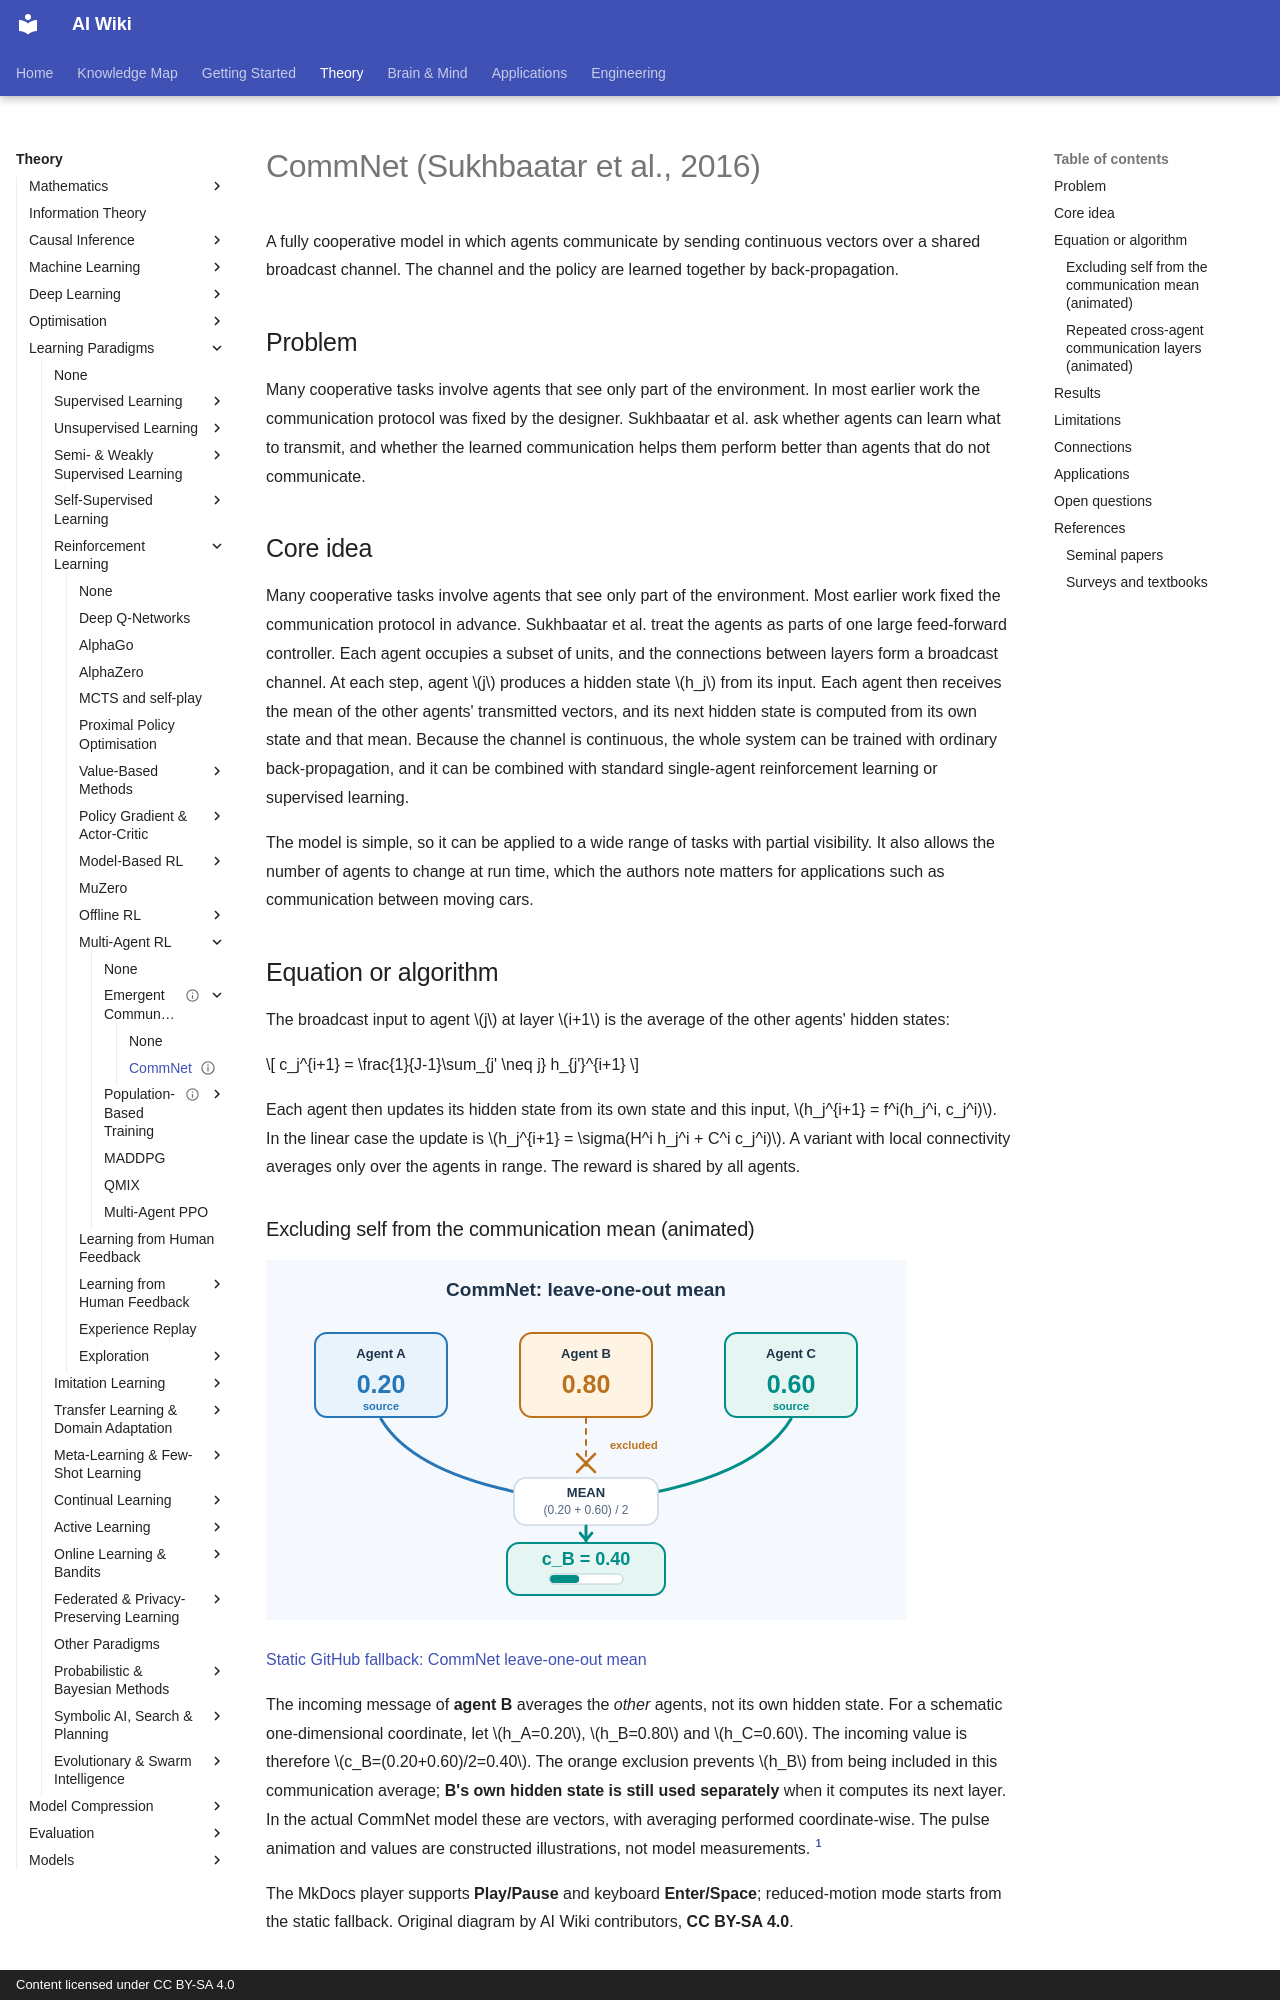

repository: zi-yue-1129/ai-wiki · page: theory/paradigms/reinforcement-learning/multi-agent-rl/emergent-communication/commnet/index.html · generator: mkdocs · copyright: Content licensed under CC BY-SA 4.0

---
status: complete
last_reviewed: 2026-10-28
aliases:
  - CommNet
  - Communication neural network
---

# CommNet (Sukhbaatar et al., 2016)

A fully cooperative model in which agents communicate by sending continuous vectors over a shared broadcast channel. The channel and the policy are learned together by back-propagation.

## Problem

Many cooperative tasks involve agents that see only part of the environment. In most earlier work the communication protocol was fixed by the designer. Sukhbaatar et al. ask whether agents can learn what to transmit, and whether the learned communication helps them perform better than agents that do not communicate.

## Core idea

Many cooperative tasks involve agents that see only part of the environment. Most earlier work fixed the communication protocol in advance. Sukhbaatar et al. treat the agents as parts of one large feed-forward controller. Each agent occupies a subset of units, and the connections between layers form a broadcast channel. At each step, agent \(j\) produces a hidden state \(h_j\) from its input. Each agent then receives the mean of the other agents' transmitted vectors, and its next hidden state is computed from its own state and that mean. Because the channel is continuous, the whole system can be trained with ordinary back-propagation, and it can be combined with standard single-agent reinforcement learning or supervised learning.

The model is simple, so it can be applied to a wide range of tasks with partial visibility. It also allows the number of agents to change at run time, which the authors note matters for applications such as communication between moving cars.

## Equation or algorithm

The broadcast input to agent \(j\) at layer \(i+1\) is the average of the other agents' hidden states:

\[
c_j^{i+1} = \frac{1}{J-1}\sum_{j' \neq j} h_{j'}^{i+1}
\]

Each agent then updates its hidden state from its own state and this input, \(h_j^{i+1} = f^i(h_j^i, c_j^i)\). In the linear case the update is \(h_j^{i+1} = \sigma(H^i h_j^i + C^i c_j^i)\). A variant with local connectivity averages only over the agents in range. The reward is shared by all agents.
